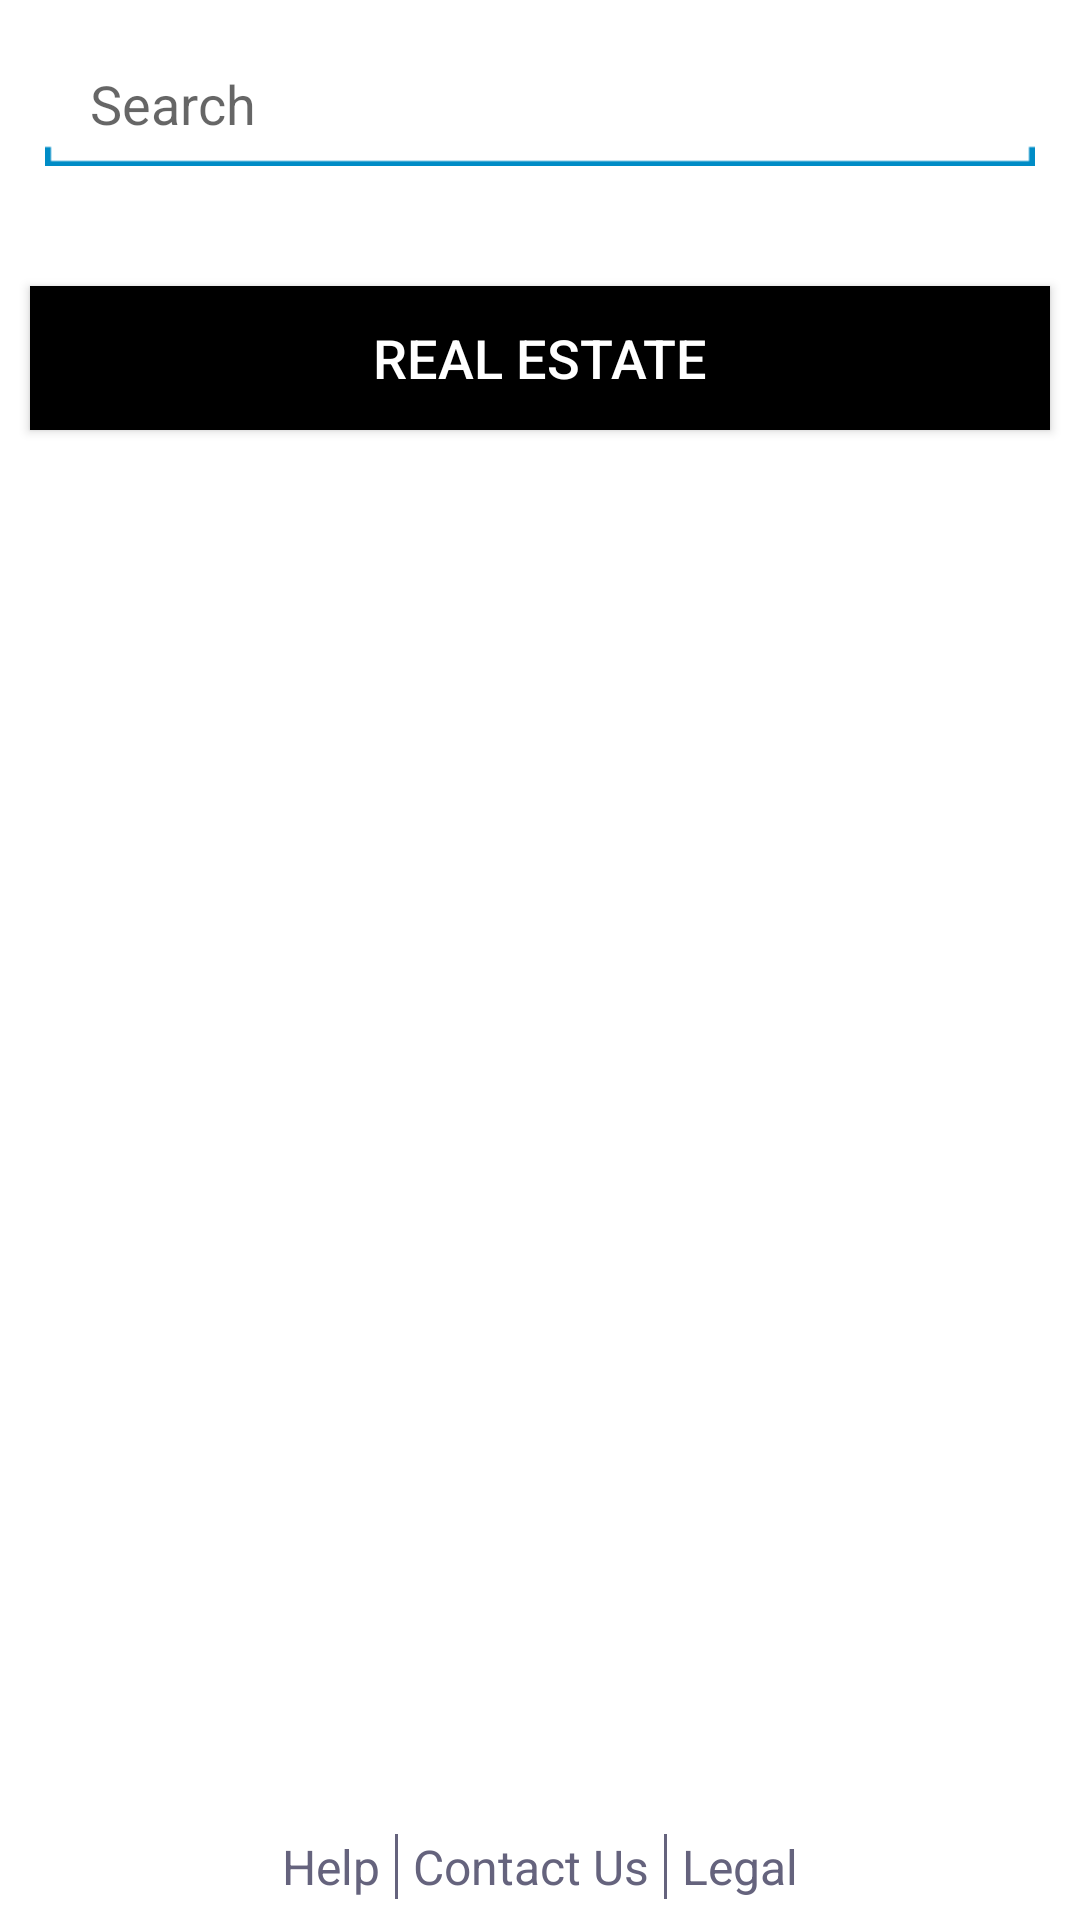

Android layout source for this screen:
<!-- AndroidManifest.xml: application theme AppTheme -->
<!-- res/layout/fragment_classifieds.xml -->
<RelativeLayout xmlns:android="http://schemas.android.com/apk/res/android"
    xmlns:tools="http://schemas.android.com/tools"
    android:layout_width="match_parent"
    android:layout_height="match_parent"
    android:background="@color/white_color"
    android:id="@+id/fragment_classifieds" >


    <RelativeLayout
        android:id="@+id/search_layout"
        android:layout_width="fill_parent"
        android:layout_height="wrap_content"
        android:padding="8dp" >

        <EditText
            android:id="@+id/search_edit_text"
            android:layout_width="fill_parent"
            android:layout_height="wrap_content"
            android:layout_margin="7dp"
            android:background="@drawable/edit_text_background_selector"
            android:ems="5"
            android:gravity="center_vertical"
            android:hint="Search"
            android:imeOptions="actionNext"
            android:paddingLeft="15dp"
            android:paddingRight="45dp"
            android:singleLine="true"
            android:textSize="18sp" />

        <ImageButton
            android:id="@+id/search_button"
            android:layout_width="wrap_content"
            android:layout_height="wrap_content"
            android:layout_alignBottom="@+id/search_edit_text"
            android:layout_alignRight="@+id/search_edit_text"
            android:layout_alignTop="@+id/search_edit_text"
            android:background="@null"
            android:padding="5dp"
            android:src="@drawable/search_icon" />
    </RelativeLayout>

    <Button
        android:id="@+id/btn_realestate"
        android:layout_width="fill_parent"
        android:layout_height="wrap_content"
        android:layout_below="@+id/search_layout"
        android:layout_marginLeft="10dp"
        android:layout_marginRight="10dp"
        android:layout_marginTop="25dp"
        android:background="@drawable/black_button_selector"
        android:clickable="true"
        android:padding="10dp"
        android:text="@string/Real_Estate"
        android:textColor="@color/white_color"
        android:textSize="18sp" />

    <include
        android:id="@+id/footer"
        android:layout_width="match_parent"
        android:layout_height="wrap_content"
        android:layout_alignParentBottom="true"
        layout="@layout/generic_footer" />

</RelativeLayout>
<!-- res/layout/generic_footer.xml (included above) -->
<RelativeLayout xmlns:android="http://schemas.android.com/apk/res/android"
    xmlns:tools="http://schemas.android.com/tools"
    android:layout_width="fill_parent"
    android:layout_height="wrap_content"
    android:background="@color/white_color"
    android:gravity="center_horizontal"
    android:paddingBottom="7dp"
    android:paddingTop="7dp" >

    <TextView
        android:id="@+id/txt_helpTextView"
        android:layout_width="wrap_content"
        android:layout_height="wrap_content"
        android:text="@string/Help"
        android:layout_marginRight="5dp"
        android:textColor="@color/footer_text_color"
        android:textSize="16sp" />

    <View
        android:id="@+id/seperator1"
        android:layout_width="1dp"
        android:layout_height="wrap_content"
        android:layout_alignTop="@+id/txt_helpTextView"
        android:layout_alignBottom="@+id/txt_helpTextView"
        android:background="@color/footer_text_color"
        android:layout_toRightOf="@+id/txt_helpTextView" />

    <TextView
        android:id="@+id/txt_contactUsTextView"
        android:layout_width="wrap_content"
        android:layout_height="wrap_content"
        android:layout_marginLeft="5dp"
        android:layout_toRightOf="@+id/seperator1"
        android:text="@string/Contact_Us"
        android:textColor="@color/footer_text_color"
        android:textSize="16sp" />

    <View
        android:id="@+id/seperator2"
        android:layout_width="1dp"
        android:layout_height="10dp"
        android:layout_marginLeft="5dp"
        android:layout_alignTop="@+id/txt_helpTextView"
        android:layout_alignBottom="@+id/txt_helpTextView"
        android:background="@color/footer_text_color"
        android:layout_toRightOf="@+id/txt_contactUsTextView" />

    <TextView
        android:id="@+id/txt_legalTextView"
        android:layout_width="wrap_content"
        android:layout_height="wrap_content"
        android:layout_marginLeft="5dp"
        android:layout_toRightOf="@+id/seperator2"
        android:text="@string/Legal"
        android:textColor="@color/footer_text_color"
        android:textSize="16sp" />

</RelativeLayout>
<!-- resources referenced by this layout -->
<resources>
  <color name="footer_text_color">#65637d</color>
  <color name="white_color">#FFFFFF</color>
  <!-- drawable black_button_selector (drawable) -->
  <?xml version="1.0" encoding="utf-8"?>
  <selector xmlns:android="http://schemas.android.com/apk/res/android">
      <item android:state_pressed="true"
            android:drawable="@color/button_black_down" />
      <item android:state_focused="true"
            android:drawable="@color/button_black_down" />
      <item android:drawable="@color/button_black_up" />
  </selector>
  <!-- drawable edit_text_background_selector (drawable) -->
  <?xml version="1.0" encoding="utf-8"?>
  <selector xmlns:android="http://schemas.android.com/apk/res/android">
    <item android:state_window_focused="false" android:state_enabled="true"
          android:drawable="@drawable/search_text_entry_background_inactive" />
    <item android:state_window_focused="false" android:state_enabled="false"
          android:drawable="@drawable/search_text_entry_background_inactive" />
    <item android:state_pressed="true" android:drawable="@drawable/search_text_entry_background_inactive" />
    <item android:state_enabled="true" android:state_focused="true" android:drawable="@drawable/search_text_entry_background_active" />
    <item android:state_enabled="true" android:drawable="@drawable/search_text_entry_background_inactive" />
    <item android:state_focused="true" android:drawable="@drawable/search_text_entry_background_active" />
    <item android:drawable="@drawable/search_text_entry_background_inactive" />
  </selector>
  <string name="Contact_Us">Contact Us</string>
  <string name="Help">Help</string>
  <string name="Legal">Legal</string>
  <string name="Real_Estate">Real Estate</string>
  <style name="AppTheme" parent="AppBaseTheme">
          
      </style>
  <color name="button_black_down">#413333</color>
  <color name="button_black_up">#000000</color>
  <style name="AppBaseTheme" parent="@style/Theme.AppCompat.Light">
          
      </style>
</resources>
